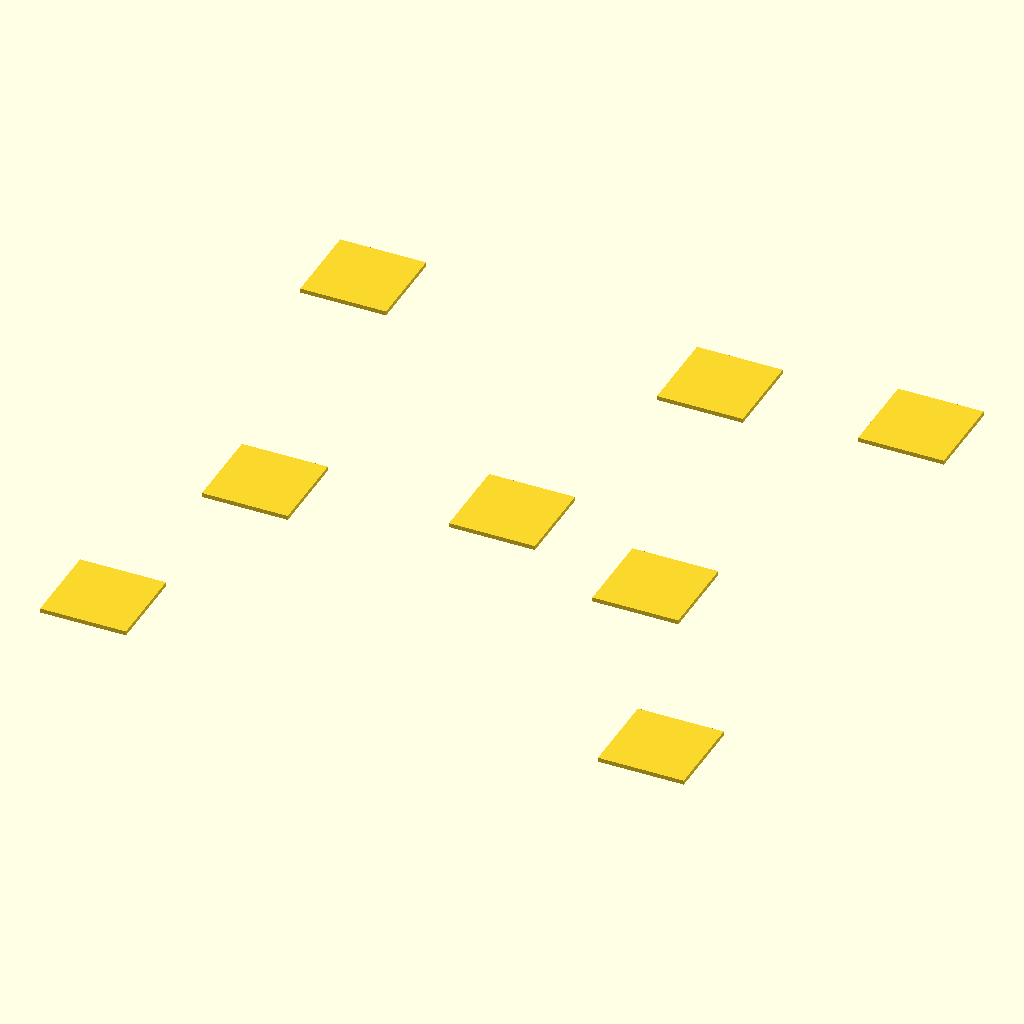
Cell 1: rendered with the file's own defaults.
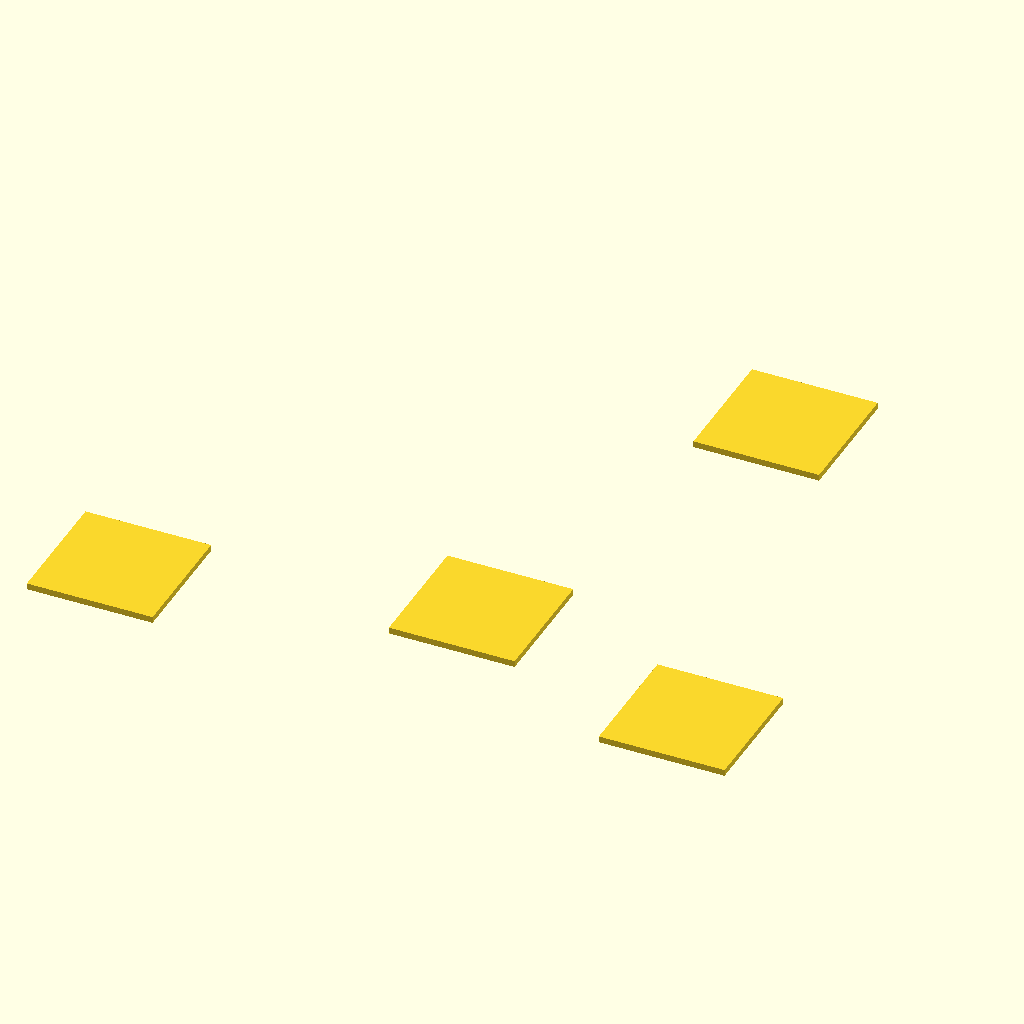
Cell 2 — patchCrnrs set to false, the other parameters unchanged.
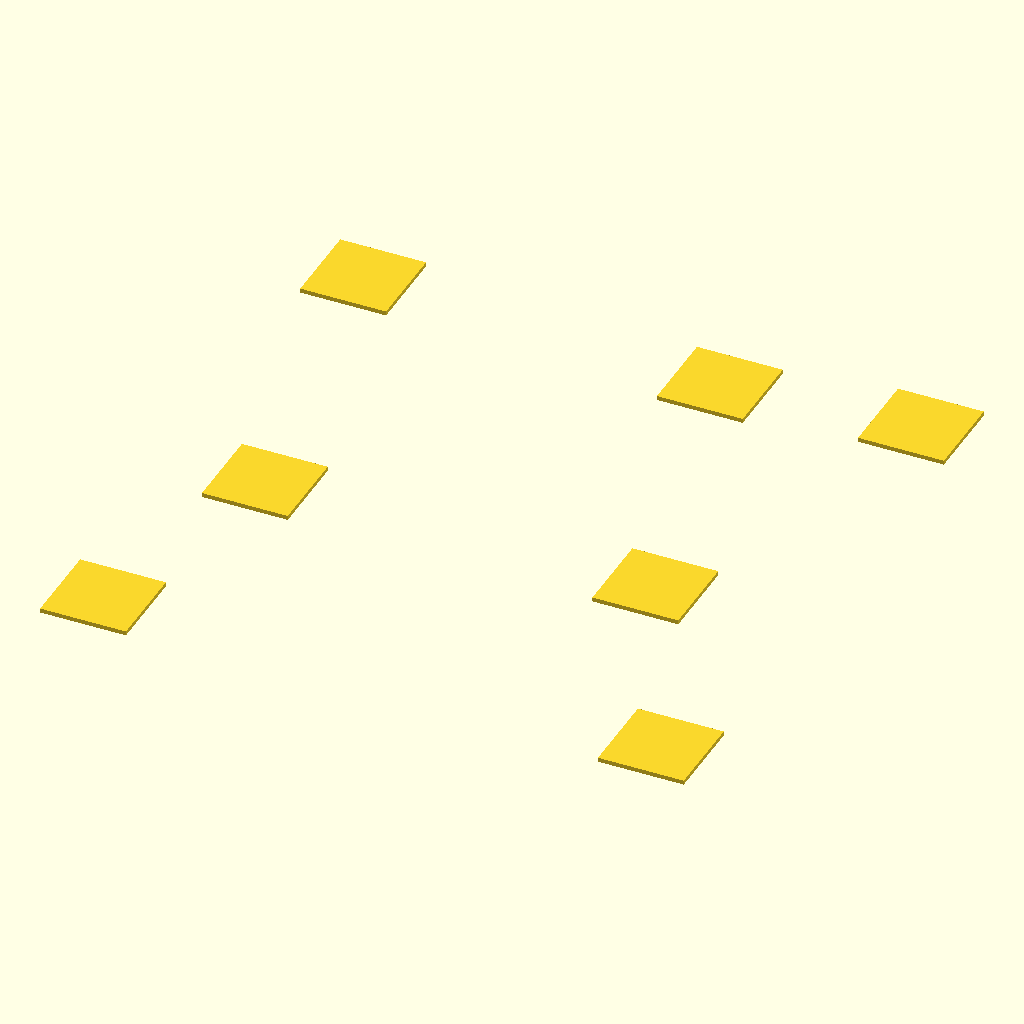
Cell 3: the same model with patchCntr = false.
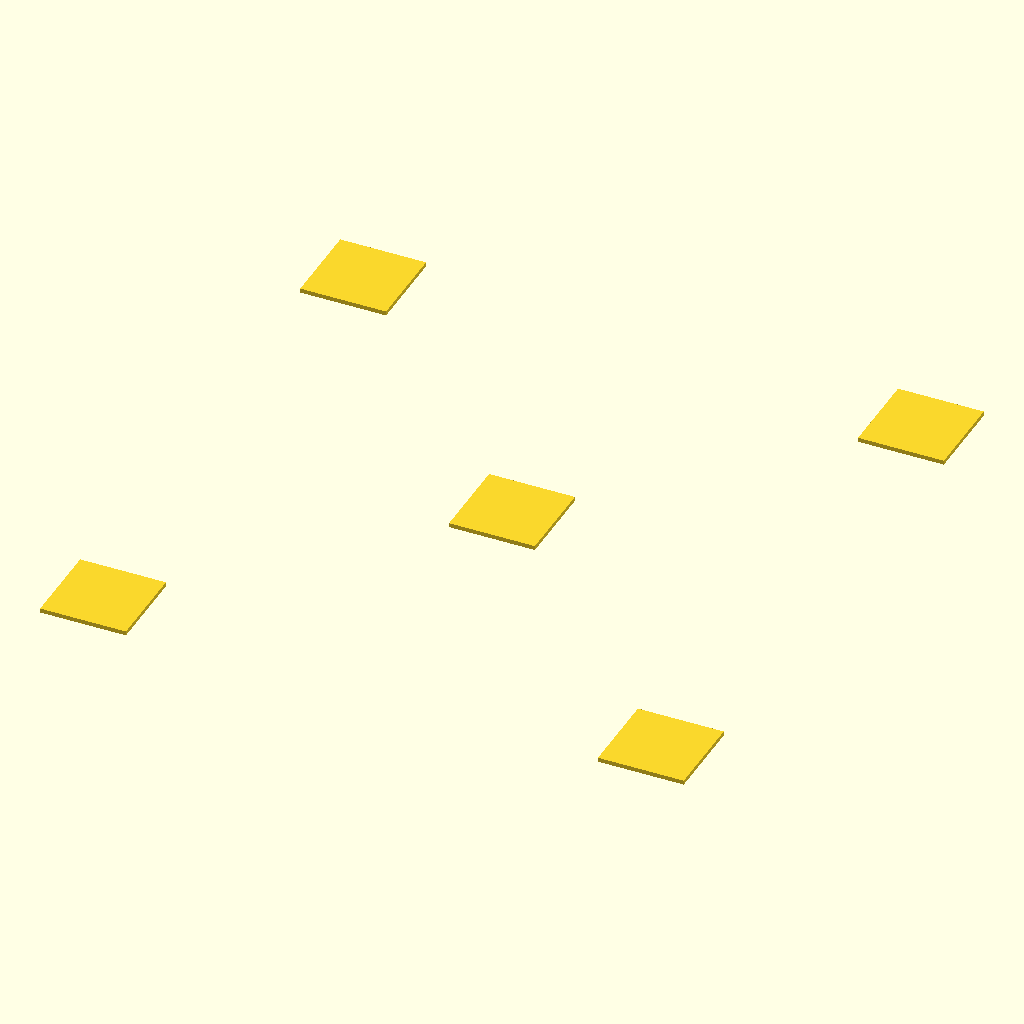
Cell 4: the same model with patchScrw = false.
All cells are drawn from the same view direction (rotation 55°, 0°, 25°, orthographic, colour scheme Cornfield), but the view is re-fitted for each cell, so position and scale can differ between cells as well as the parameter.
OpenSCAD source file levelTest.scad:
areaSize=[150,150];
patchSize=[20,20];
conWidth=2;
patchCrnrs=true;
patchCntr=true;
patchScrw=true;
patchCon=false;

screwPos=[[23,63],[114,63],[95,136]];


if (patchCrnrs) 
  for (ix=[-1,1],iy=[-1,1])
    translate([ix*(areaSize.x-patchSize.x)/2,iy*(areaSize.y-patchSize.y)/2]) square(patchSize,true);
if (patchCntr)
  square(patchSize,true);
if (patchScrw)
  for (pos=screwPos)
    translate(pos-areaSize/2) square(patchSize,true);
Parameter table extracted from the source (name, type, default, range or options):
areaSize: vector, default [150, 150]
patchSize: vector, default [20, 20]
conWidth: number, default 2
patchCrnrs: bool, default true
patchCntr: bool, default true
patchScrw: bool, default true
patchCon: bool, default false
